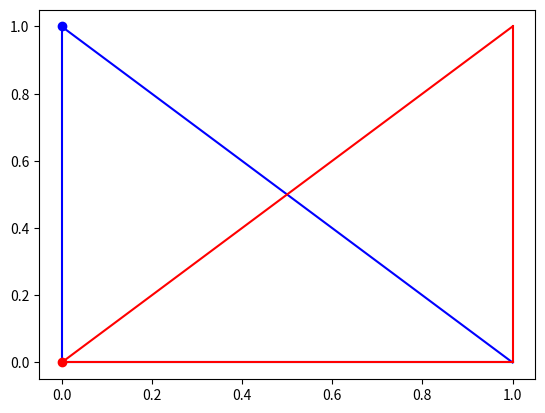

Reproduce this figure in Python.
import numpy as np
import matplotlib.pyplot as plt


def draw_triangle(corners, *plt_args, **plt_kwargs):
    for i in range(corners.shape[0]):
        x1, y1 = corners[i]
        x2, y2 = corners[(i+1) % corners.shape[0]]
        plt.plot([x1, x2], [y1, y2], *plt_args, **plt_kwargs)


def rs_to_xz_map(element, r, s):
    return np.matmul(np.array([1-r-s, r, s]), element)


def xz_to_rs_map(element, x, z):
    x1, z1 = element[0]
    x2, z2 = element[1]
    x3, z3 = element[2]
    detF = (x2-x1)*(z3-z1) - (x3-x1)*(z2-z1)
    F = np.array([
        [z3-z1, x1-x3],
        [z1-z2, x2-x1]
    ])
    return np.matmul(F/detF, np.array([x-x1, z-z1]))


if __name__ == "__main__":
    ref_tri = np.array([[0.0, 0.0], [1.0, 0.0], [0.0, 1.0]])
    element = np.array([[1.0, 0], [1.0, 1.0], [0.0, 0.0]])
    rp, sp = 0.0, 1.0
    xp, zp = rs_to_xz_map(element, rp, sp)
    print(xz_to_rs_map(element, xp, zp))

    draw_triangle(ref_tri, color="blue")
    draw_triangle(element, color="red")
    plt.plot(rp, sp, "o", color="blue")
    plt.plot(xp, zp, "o", color="red")
    plt.show()
